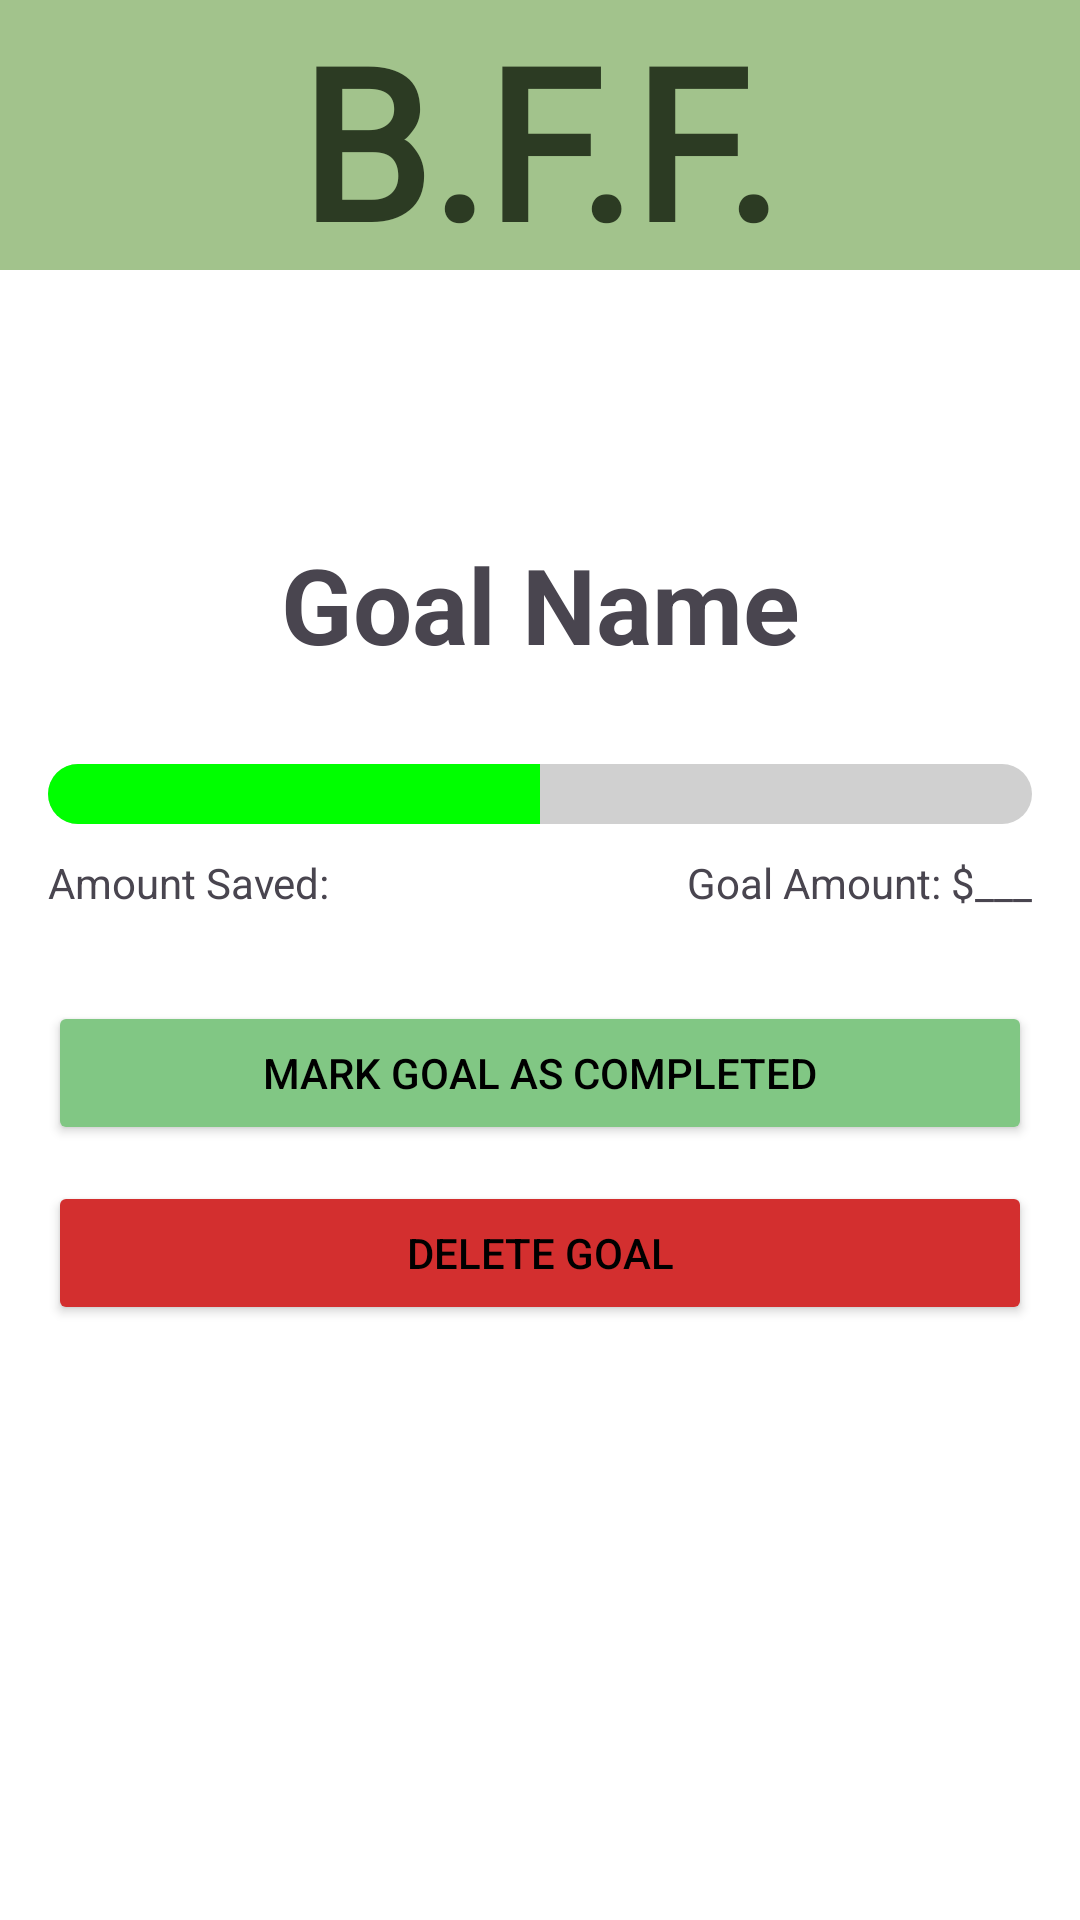

This screen was rendered from an Android layout file. Write that file and the resources it references.
<!-- AndroidManifest.xml: application theme Theme.BFF_App -->
<!-- res/layout/activity_goal_detail.xml -->
<?xml version="1.0" encoding="utf-8"?>
<ScrollView
    xmlns:android="http://schemas.android.com/apk/res/android"
    android:layout_width="match_parent"
    android:layout_height="match_parent"
    android:padding="0dp">

    <LinearLayout
        android:orientation="vertical"
        android:layout_width="match_parent"
        android:layout_height="wrap_content">

        
        <FrameLayout
            android:layout_width="match_parent"
            android:layout_height="90dp"
            android:background="@color/bannerGreen">

            <TextView
                android:id="@+id/logoText"
                android:layout_width="wrap_content"
                android:layout_height="wrap_content"
                android:layout_gravity="center"
                android:fontFamily="@font/logofont"
                android:text="@string/b_f_f_2"
                android:textSize="70sp"
                android:textStyle="bold"
                android:textColor="@color/DarkGreen"/>
        </FrameLayout>

        
        <ImageButton
            android:id="@+id/backButton"
            android:layout_width="48dp"
            android:layout_height="48dp"
            android:layout_gravity="start"
            android:layout_margin="12dp"
            android:background="@null"
            android:contentDescription="@string/back_button"
            android:scaleType="fitXY"
            style="?android:attr/buttonBarStyle"
            android:src="@drawable/ic_back_arrow"/>

        
        <LinearLayout
            android:orientation="vertical"
            android:layout_width="match_parent"
            android:layout_height="wrap_content"
            android:padding="16dp">

            
            <TextView
                android:id="@+id/goalTitleText"
                android:layout_width="match_parent"
                android:layout_height="wrap_content"
                android:text="@string/goal_name"
                android:textSize="35sp"
                android:textStyle="bold"
                android:gravity="center_horizontal"
                android:layout_marginBottom="30dp" />

            
            <ProgressBar
                android:id="@+id/progressBar"
                style="?android:attr/progressBarStyleHorizontal"
                android:layout_width="match_parent"
                android:layout_height="20dp"
                android:layout_marginBottom="10dp"
                android:progress="50"
                android:max="100"
                android:progressDrawable="@drawable/progress_bar_thick" />

            
            <LinearLayout
                android:layout_width="match_parent"
                android:layout_height="wrap_content"
                android:orientation="horizontal"
                android:layout_marginBottom="30dp">

                <TextView
                    android:id="@+id/amountSavedText"
                    android:layout_width="0dp"
                    android:layout_height="wrap_content"
                    android:layout_weight="1"
                    android:text="@string/amount_saved"
                    android:textSize="14sp" />

                <TextView
                    android:id="@+id/goalAmountText"
                    android:layout_width="wrap_content"
                    android:layout_height="wrap_content"
                    android:text="@string/goal_amount"
                    android:textSize="14sp" />
            </LinearLayout>

            
            <Button
                android:id="@+id/completeGoalBtn"
                android:layout_width="match_parent"
                android:layout_height="wrap_content"
                android:text="@string/mark_goal_as_completed_goalDetail"
                android:backgroundTint="@color/lightGreen"
                android:textColor="@color/button_text" />

            
            <Button
                android:id="@+id/deleteGoalBtn"
                android:layout_width="match_parent"
                android:layout_height="wrap_content"
                android:text="@string/delete_goal_goalDetail"
                android:layout_marginTop="12dp"
                android:backgroundTint="@color/transaction_expense"
                android:textColor="@color/button_text" />
        </LinearLayout>
    </LinearLayout>
</ScrollView>
<!-- resources referenced by this layout -->
<resources>
  <color name="DarkGreen">#2C3B23</color>
  <color name="bannerGreen">#A2C38C</color>
  <color name="button_text">#000000</color>
  <color name="lightGreen">#81C784</color>
  <color name="transaction_expense">#D32F2F</color>
  <!-- drawable progress_bar_thick (drawable) -->
  <layer-list xmlns:android="http://schemas.android.com/apk/res/android">
      <item android:id="@android:id/background">
          <shape android:shape="rectangle">
              <solid android:color="#D0D0D0"/> 
              <corners android:radius="12dp"/>
          </shape>
      </item>
  
      <item android:id="@android:id/progress">
          <clip>
              <shape android:shape="rectangle">
                  <solid android:color="#00FF00"/> 
                  <corners android:radius="12dp"/>
              </shape>
          </clip>
      </item>
  </layer-list>
  <string name="amount_saved">Amount Saved:</string>
  <string name="b_f_f_2">B.F.F.</string>
  <string name="back_button">Back</string>
  <string name="delete_goal_goalDetail">Delete Goal</string>
  <string name="goal_amount">Goal Amount: $___</string>
  <string name="goal_name">Goal Name</string>
  <string name="mark_goal_as_completed_goalDetail">Mark Goal as Completed</string>
  <style name="Theme.BFF_App" parent="Base.Theme.BFF_App" />
  <style name="Base.Theme.BFF_App" parent="Theme.Material3.DayNight.NoActionBar">
          
          
          <item name="android:windowBackground">@color/white</item>
      </style>
  <color name="white">#FFFFFFFF</color>
</resources>
